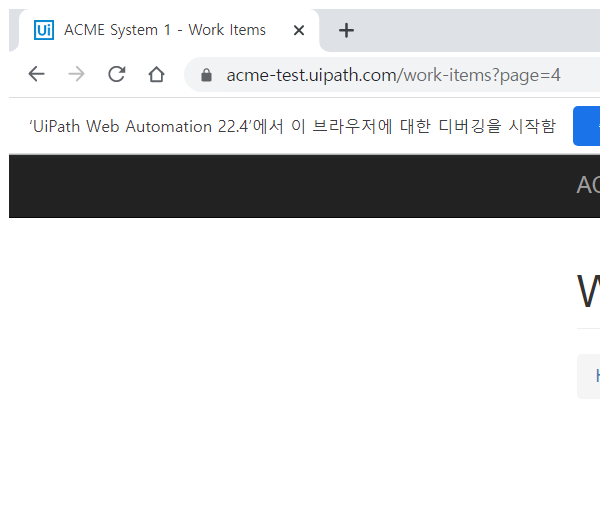
Workflow: Navigate

Step 1: Attach Browser 'chrome.exe ACME' in window 'ACME System 1 - Work Items' (chrome.exe)
